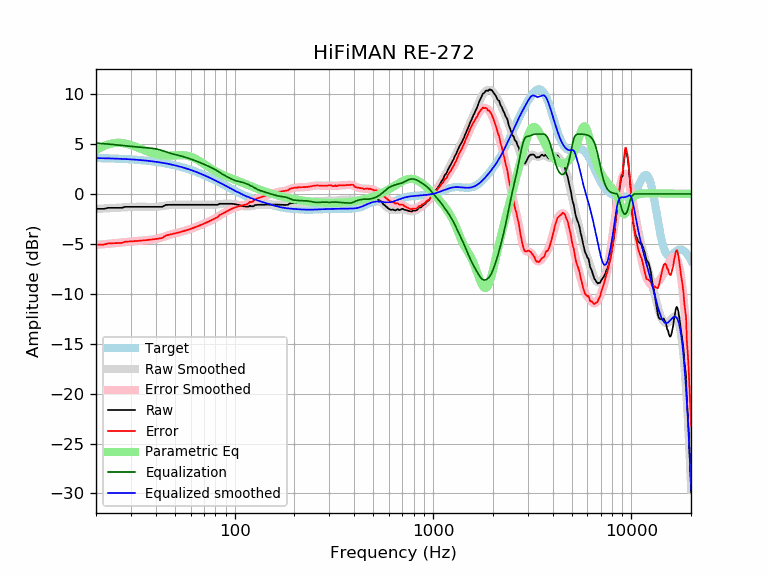

Values plotted in this chart, from the file beside it:
frequency, raw, error, smoothed, error_smoothed, equalization, parametric_eq, equalized_raw, equalized_smoothed, target
20, -1.49, -5.08, -1.50, -5.09, 5.09, 4.37, 3.60, 3.59, 3.59
21, -1.49, -5.08, -1.48, -5.06, 5.06, 4.61, 3.57, 3.58, 3.58
22, -1.49, -5.07, -1.45, -5.03, 5.03, 4.81, 3.54, 3.57, 3.57
23, -1.39, -4.95, -1.43, -5.00, 5.00, 4.95, 3.61, 3.56, 3.56
24, -1.39, -4.94, -1.41, -4.96, 4.96, 5.06, 3.57, 3.55, 3.55
25, -1.39, -4.93, -1.39, -4.93, 4.93, 5.11, 3.54, 3.54, 3.54
26, -1.39, -4.92, -1.37, -4.89, 4.89, 5.13, 3.50, 3.53, 3.53
27, -1.39, -4.90, -1.35, -4.86, 4.86, 5.10, 3.47, 3.51, 3.51
28, -1.29, -4.79, -1.33, -4.82, 4.82, 5.05, 3.53, 3.50, 3.50
29, -1.29, -4.77, -1.31, -4.79, 4.79, 4.98, 3.50, 3.48, 3.48
30, -1.29, -4.75, -1.30, -4.76, 4.76, 4.89, 3.47, 3.46, 3.46
31, -1.29, -4.73, -1.29, -4.74, 4.74, 4.79, 3.45, 3.44, 3.44
32, -1.29, -4.71, -1.29, -4.71, 4.71, 4.69, 3.42, 3.42, 3.42
33, -1.29, -4.69, -1.29, -4.69, 4.69, 4.58, 3.40, 3.40, 3.40
34, -1.29, -4.67, -1.29, -4.67, 4.67, 4.48, 3.38, 3.38, 3.38
35, -1.29, -4.65, -1.29, -4.65, 4.65, 4.38, 3.36, 3.36, 3.36
36, -1.29, -4.62, -1.29, -4.63, 4.63, 4.28, 3.34, 3.33, 3.33
37, -1.29, -4.60, -1.30, -4.61, 4.61, 4.20, 3.32, 3.31, 3.31
38, -1.29, -4.57, -1.30, -4.58, 4.58, 4.12, 3.29, 3.28, 3.28
39, -1.29, -4.54, -1.30, -4.55, 4.55, 4.05, 3.26, 3.25, 3.25
40, -1.29, -4.51, -1.29, -4.51, 4.51, 3.99, 3.22, 3.22, 3.22
41, -1.29, -4.48, -1.27, -4.46, 4.46, 3.95, 3.17, 3.19, 3.19
42, -1.29, -4.45, -1.25, -4.41, 4.41, 3.91, 3.12, 3.16, 3.16
43, -1.29, -4.42, -1.22, -4.35, 4.35, 3.88, 3.06, 3.13, 3.13
44, -1.19, -4.28, -1.19, -4.29, 4.29, 3.86, 3.10, 3.09, 3.09
45, -1.10, -4.16, -1.16, -4.22, 4.22, 3.84, 3.12, 3.06, 3.06
46, -1.09, -4.11, -1.13, -4.15, 4.15, 3.84, 3.07, 3.02, 3.02
47, -1.09, -4.07, -1.11, -4.09, 4.09, 3.84, 3.01, 2.99, 2.99
48, -1.09, -4.04, -1.09, -4.04, 4.04, 3.84, 2.95, 2.95, 2.95
49, -1.09, -4.00, -1.08, -3.99, 3.99, 3.85, 2.90, 2.91, 2.91
50, -1.09, -3.96, -1.08, -3.95, 3.95, 3.86, 2.86, 2.87, 2.87
51, -1.09, -3.91, -1.08, -3.90, 3.90, 3.87, 2.82, 2.82, 2.82
52, -1.09, -3.87, -1.08, -3.86, 3.86, 3.88, 2.78, 2.78, 2.78
53, -1.09, -3.83, -1.09, -3.82, 3.82, 3.88, 2.73, 2.74, 2.74
54, -1.09, -3.78, -1.09, -3.78, 3.78, 3.88, 2.69, 2.69, 2.69
55, -1.09, -3.74, -1.09, -3.74, 3.74, 3.88, 2.65, 2.65, 2.65
56, -1.09, -3.69, -1.09, -3.69, 3.69, 3.87, 2.60, 2.60, 2.60
57, -1.09, -3.64, -1.09, -3.64, 3.64, 3.85, 2.56, 2.55, 2.55
58, -1.09, -3.60, -1.09, -3.60, 3.60, 3.82, 2.51, 2.51, 2.51
59, -1.09, -3.55, -1.09, -3.55, 3.55, 3.78, 2.46, 2.46, 2.46
60, -1.09, -3.50, -1.09, -3.50, 3.50, 3.74, 2.41, 2.41, 2.41
61, -1.09, -3.45, -1.09, -3.45, 3.45, 3.69, 2.36, 2.36, 2.36
62, -1.09, -3.40, -1.09, -3.40, 3.40, 3.63, 2.31, 2.31, 2.31
63, -1.09, -3.35, -1.09, -3.35, 3.35, 3.56, 2.26, 2.26, 2.26
64, -1.09, -3.29, -1.09, -3.29, 3.29, 3.49, 2.21, 2.21, 2.21
65, -1.09, -3.24, -1.09, -3.24, 3.24, 3.41, 2.15, 2.15, 2.15
66, -1.09, -3.19, -1.09, -3.19, 3.19, 3.34, 2.10, 2.10, 2.10
67, -1.09, -3.14, -1.09, -3.14, 3.14, 3.25, 2.05, 2.05, 2.05
68, -1.09, -3.08, -1.09, -3.08, 3.08, 3.17, 1.99, 1.99, 1.99
69, -1.09, -3.03, -1.09, -3.03, 3.03, 3.09, 1.94, 1.94, 1.94
70, -1.09, -2.98, -1.09, -2.98, 2.98, 3.00, 1.89, 1.89, 1.89
71, -1.09, -2.92, -1.09, -2.92, 2.92, 2.92, 1.83, 1.83, 1.83
72, -1.09, -2.87, -1.09, -2.87, 2.87, 2.84, 1.78, 1.78, 1.78
73, -1.09, -2.81, -1.09, -2.81, 2.81, 2.76, 1.73, 1.73, 1.73
74, -1.09, -2.76, -1.09, -2.76, 2.76, 2.68, 1.67, 1.67, 1.67
75, -1.09, -2.71, -1.09, -2.71, 2.71, 2.61, 1.62, 1.62, 1.62
76, -1.09, -2.65, -1.09, -2.66, 2.66, 2.54, 1.57, 1.56, 1.56
77, -1.09, -2.60, -1.09, -2.60, 2.60, 2.47, 1.51, 1.51, 1.51
78, -1.09, -2.54, -1.09, -2.55, 2.55, 2.40, 1.46, 1.45, 1.45
79, -1.09, -2.49, -1.09, -2.49, 2.49, 2.33, 1.40, 1.40, 1.40
... 553 more rows
